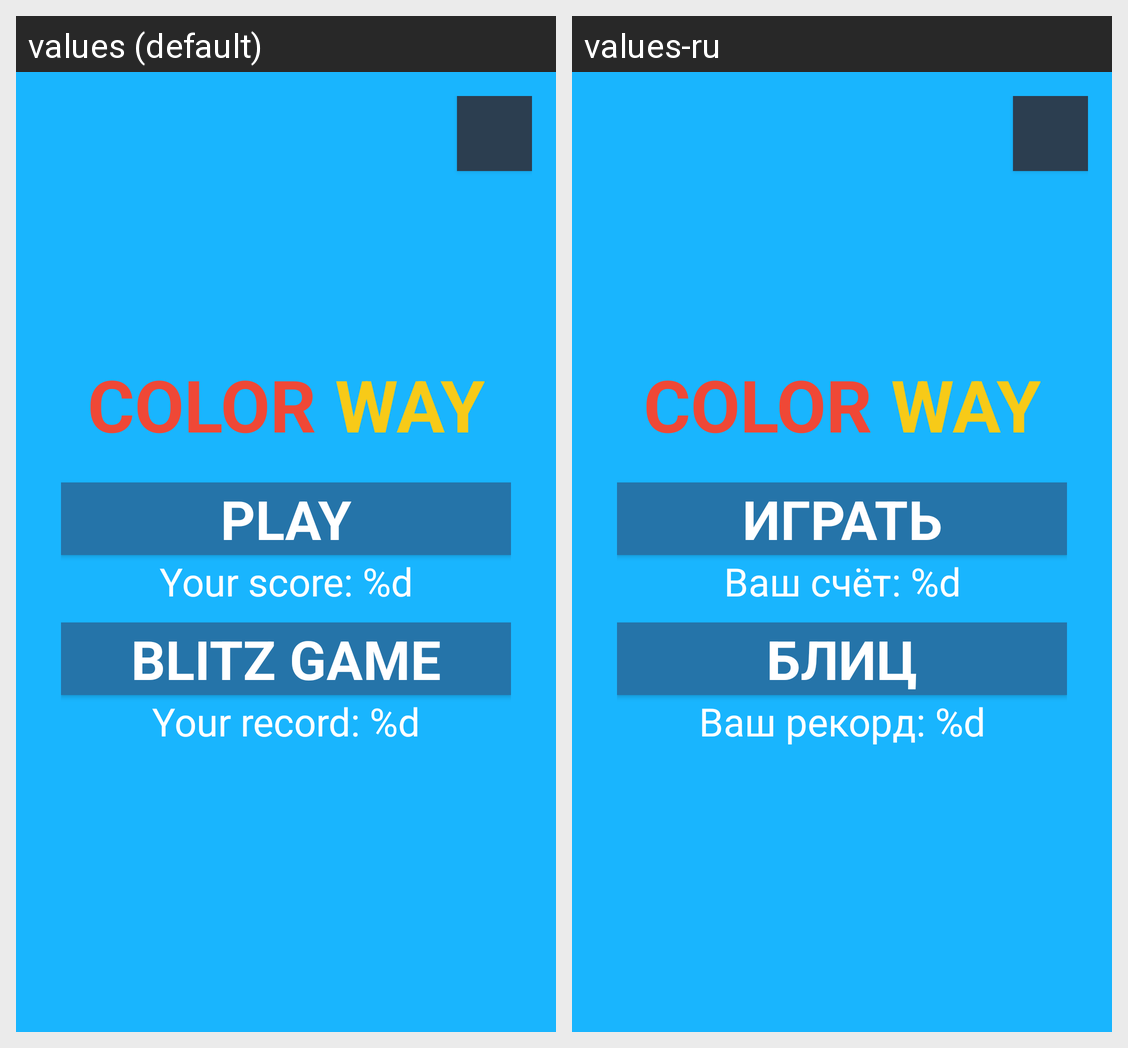

Here is an Android app screen in its default locale and in the app's own translations. Write out the translated-string differences for the strings that appear on this screen.
Android screen res/layout/activity_main.xml rendered under 2 locales, left to right: values (default), values-ru. Device: Nexus 5 (rendered at 1080×1920; each locale shown at half size, 540×960, under a caption strip naming it); theme AppTheme.
Strings drawn on this screen, with the default value and each locale's value (text and hints the layout hard-codes, and strings that could not be matched under every locale, appear in the picture but are not listed):

playButton_text
  values: PLAY
  values-ru: ИГРАТЬ

your_score
  values: Your score: %d
  values-ru: Ваш счёт: %d

playOnTimeButton_text
  values: BLITZ GAME
  values-ru: БЛИЦ

your_record
  values: Your record: %d
  values-ru: Ваш рекорд: %d
